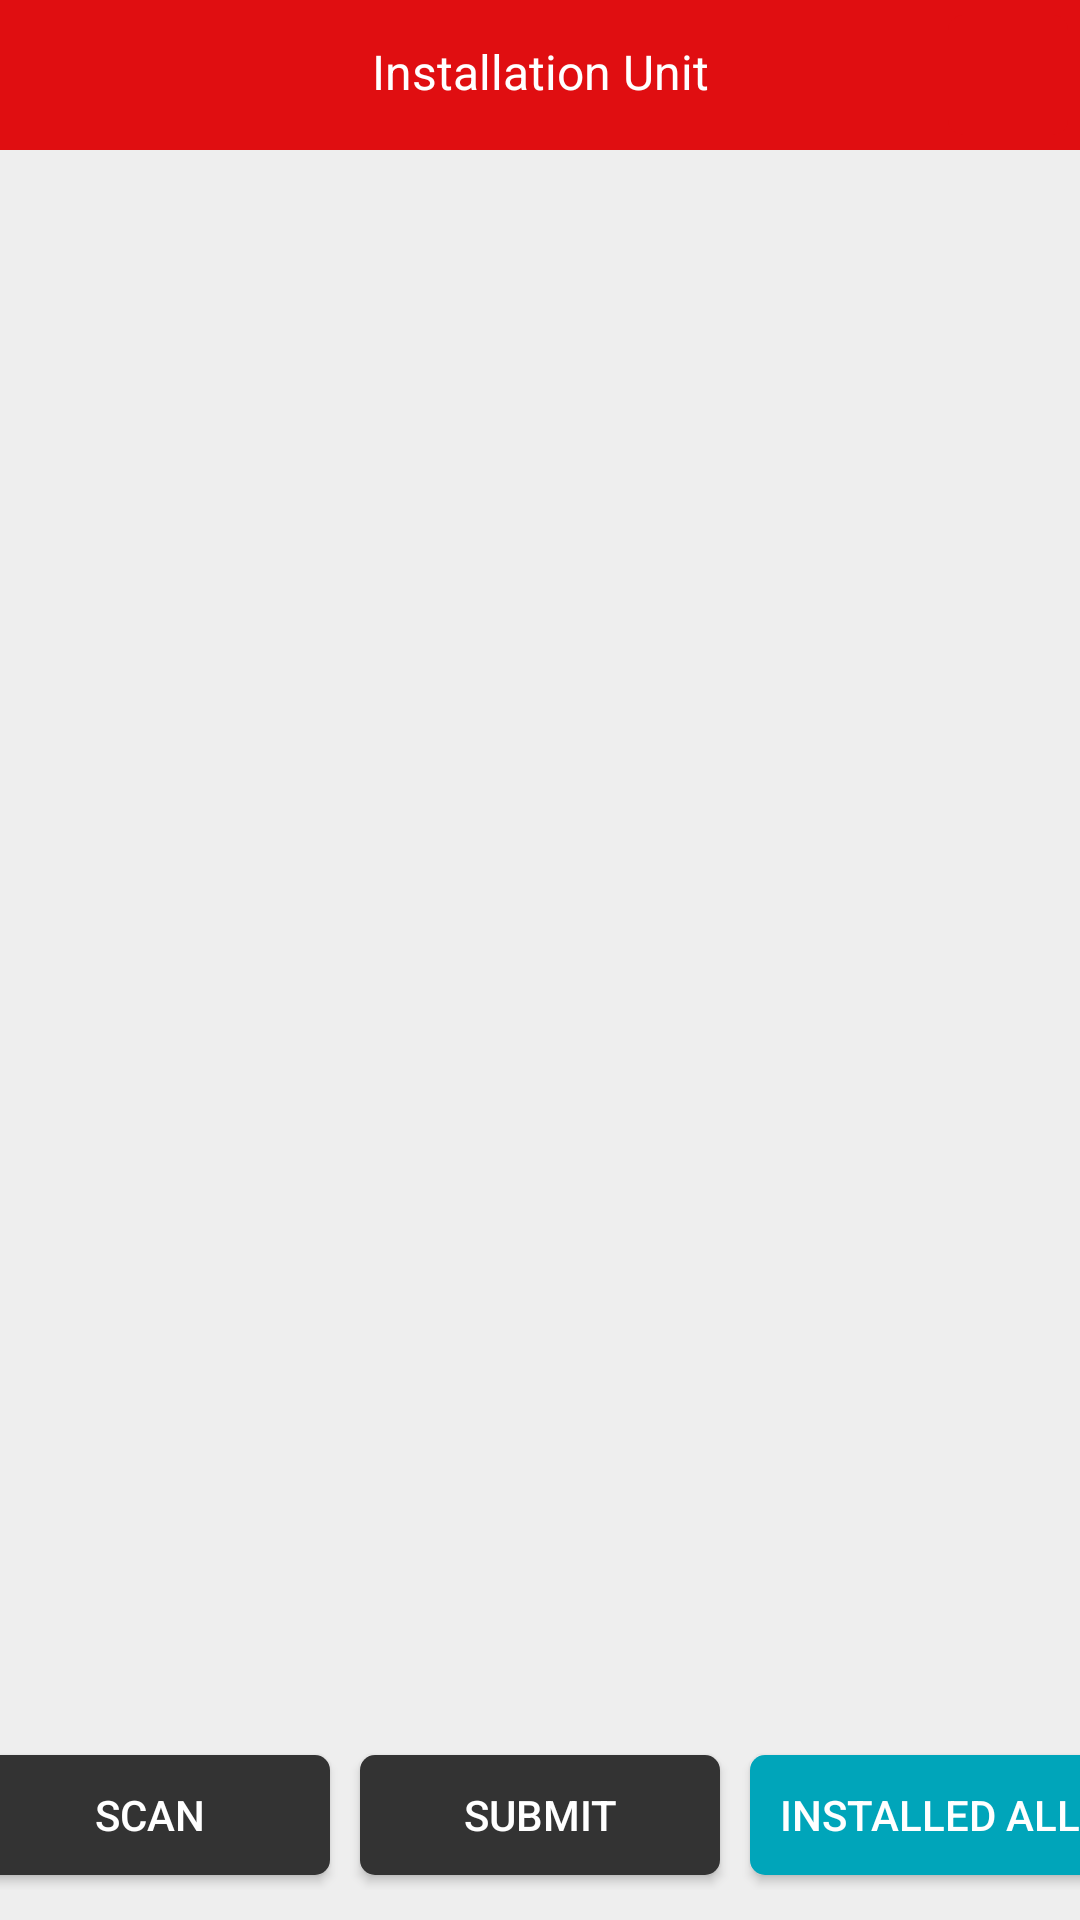

Produce the Android XML layout that renders to this screen, including the resource entries it uses.
<!-- AndroidManifest.xml: application theme Theme.AppCompat.NoActionBar -->
<!-- res/layout/ams_activity_installation_unit.xml -->
<?xml version="1.0" encoding="utf-8"?>
<RelativeLayout
    xmlns:android="http://schemas.android.com/apk/res/android"
    xmlns:app="http://schemas.android.com/apk/res-auto"
    xmlns:tools="http://schemas.android.com/tools"
    android:background="@color/color_background"
    android:layout_width="match_parent"
    android:layout_height="match_parent"
    tools:context=".apps.ams.InstallationUnit">

    <RelativeLayout
        android:gravity="center"
        android:background="@color/primary"
        android:layout_width="match_parent"
        android:layout_height="50dp">

        <TextView
            android:text="Installation Unit"
            android:textColor="@color/color_white"
            android:padding="12dp"
            android:textSize="16dp"
            android:gravity="center"
            android:layout_width="match_parent"
            android:layout_height="wrap_content" />

        <ImageButton
            android:id="@+id/btnClose"
            android:layout_margin="4dp"
            android:layout_alignParentRight="true"
            android:src="@drawable/ic_close"
            android:tint="@color/color_white"
            style="@style/btn_red"
            android:layout_width="40dp"
            android:layout_height="40dp"
            android:onClick="btnClose_click"
            />

    </RelativeLayout>

    <RelativeLayout
        android:layout_width="match_parent"
        android:layout_height="wrap_content"
        android:layout_alignParentStart="true"
        android:layout_marginTop="50dp"
        android:background="@color/color_background"
        android:paddingBottom="10dp">

        <ListView
            android:id="@+id/lvInstallationUnit"
            android:layout_width="match_parent"
            android:layout_height="fill_parent"
            android:layout_alignParentEnd="true"
            android:layout_marginEnd="1dp"
            android:layout_marginBottom="55dp"
            android:divider="@color/color_divider"
            android:dividerHeight="0.3dp">

        </ListView>

        <RelativeLayout
            android:layout_width="match_parent"
            android:layout_height="wrap_content"
            android:layout_alignParentBottom="true"
            android:gravity="center">

            <LinearLayout
                android:layout_width="match_parent"
                android:layout_height="wrap_content"
                android:gravity="center"
                android:orientation="horizontal">

                <Button
                    android:id="@+id/btnScan"
                    style="@style/btn_default"
                    android:layout_width="120dp"
                    android:layout_height="40dp"
                    android:layout_margin="5dp"
                    android:onClick="btnScanInstallation_click"
                    android:text="SCAN"
                    android:textSize="14dp">

                </Button>

                <Button
                    android:id="@+id/btnSubmit"
                    style="@style/btn_default"
                    android:layout_width="120dp"
                    android:layout_height="40dp"
                    android:layout_margin="5dp"
                    android:onClick="btnSubmitInstallation_click"
                    android:text="SUBMIT"
                    android:textSize="14dp">

                </Button>

                <Button
                    android:id="@+id/btnInstalledAll"
                    android:text="INSTALLED ALL"
                    android:layout_margin="5dp"
                    android:onClick="btnInstalledAll_click"
                    style="@style/btn_blue_01"
                    android:textSize="14dp"
                    android:layout_width="120dp"
                    android:layout_height="40dp">

                </Button>

            </LinearLayout>


        </RelativeLayout>

    </RelativeLayout>

</RelativeLayout>
<!-- resources referenced by this layout -->
<resources>
  <color name="color_background">#eee</color>
  <color name="color_divider">#ccc</color>
  <color name="color_white">#fff</color>
  <color name="primary">#E00E11</color>
  <style name="btn_blue_01">
          <item name="android:background">@drawable/btn_blue01</item>
          <item name="android:textColor">@color/color_white</item>
      </style>
  <style name="btn_default">
          <item name="android:background">@drawable/btn_default_backcolor</item>
          <item name="android:textColor">@color/color_white</item>
      </style>
  <style name="btn_red">
          <item name="android:background">@drawable/btn_red</item>
          <item name="android:textColor">@color/color_white</item>
      </style>
  <!-- drawable btn_blue01 (drawable) -->
  <?xml version="1.0" encoding="utf-8"?>
  <selector xmlns:android="http://schemas.android.com/apk/res/android">
      <item android:state_pressed="true" >
          <shape android:shape="rectangle">
              <corners android:radius="5dp"></corners>
              <solid android:color="@color/blue_01_press"></solid>
          </shape>
      </item>
      <item>
          <shape android:shape="rectangle">
              <corners android:radius="5dp"></corners>
              <solid android:color="@color/blue_01"></solid>
          </shape>
      </item>
  </selector>
  <!-- drawable btn_default_backcolor (drawable) -->
  <?xml version="1.0" encoding="utf-8"?>
  <selector xmlns:android="http://schemas.android.com/apk/res/android">
      <item android:state_pressed="true" >
          <shape android:shape="rectangle">
              <corners android:radius="5dp"></corners>
              <solid android:color="@color/color_default_press"></solid>
          </shape>
      </item>
      <item>
  
          <shape android:shape="rectangle">
              <corners android:radius="5dp"></corners>
              <solid android:color="@color/color_default"></solid>
          </shape>
      </item>
  </selector>
  <!-- drawable btn_red (drawable) -->
  <?xml version="1.0" encoding="utf-8"?>
  <selector xmlns:android="http://schemas.android.com/apk/res/android">
      <item android:state_pressed="true" >
          <shape android:shape="rectangle">
              <corners android:radius="5dp"></corners>
              <solid android:color="@color/primary"></solid>
          </shape>
      </item>
      <item>
  
          <shape android:shape="rectangle">
              <corners android:radius="5dp"></corners>
              <solid android:color="@color/primary"></solid>
          </shape>
      </item>
  </selector>
  <color name="blue_01_press">#028ea0</color>
  <color name="blue_01">#00a5ba</color>
  <color name="color_default_press">#555</color>
  <color name="color_default">#333</color>
</resources>
